Image classification data set "treelearning" (saitoaryane/treelearning on GitHub). Class labels (2): not tree, tree.

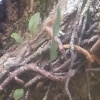
Label: tree

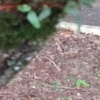
Label: not tree

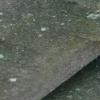
Label: tree

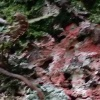
Label: tree

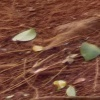
Label: not tree

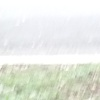
Label: not tree
